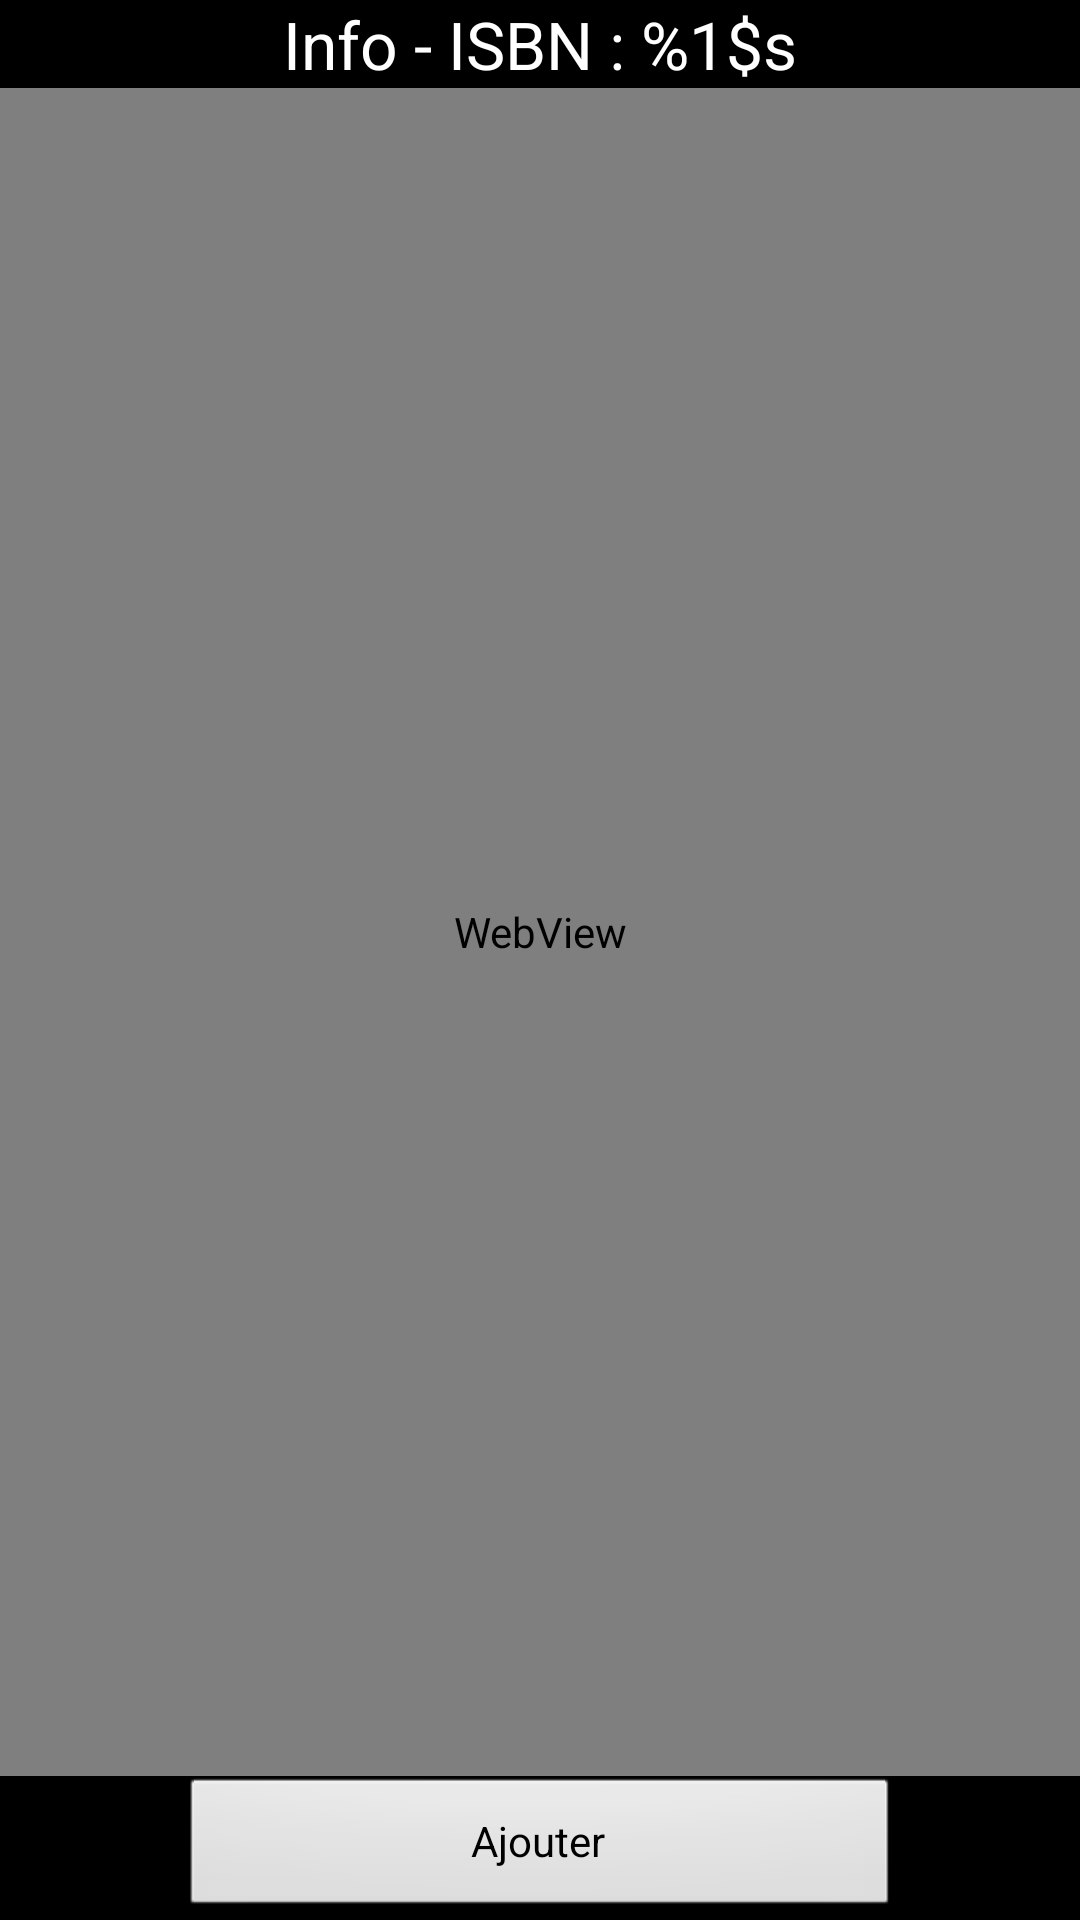

The Android layout XML behind this screen, and the referenced resources:
<!-- AndroidManifest.xml: application theme AppTheme -->
<!-- res/layout/activity_view_book_info.xml -->
<?xml version="1.0" encoding="utf-8"?>
<RelativeLayout xmlns:android="http://schemas.android.com/apk/res/android"
    android:layout_width="match_parent" android:layout_height="match_parent">

    <TextView
        android:layout_width="wrap_content"
        android:layout_height="wrap_content"
        android:textAppearance="?android:attr/textAppearanceLarge"
        android:layout_marginTop="@dimen/activity_horizontal_margin"
        android:text="@string/text_infoBook"
        android:id="@+id/text_infoBook"
        android:layout_alignParentTop="true"
        android:layout_centerHorizontal="true" />

    <WebView
        android:id="@+id/web_infoBook"
        android:layout_width="fill_parent"
        android:layout_height="wrap_content"
        android:layout_below="@+id/text_infoBook"
        android:layout_marginTop="@dimen/activity_horizontal_margin"
        android:layout_alignParentLeft="true"
        android:layout_above="@+id/btn_addBook" />

    <Button
        android:id="@+id/btn_addBook"
        android:layout_width="240dp"
        android:layout_height="wrap_content"
        android:text="@string/action_addBook"
        android:layout_centerHorizontal="true"
        android:layout_alignParentBottom="true"/>

</RelativeLayout>
<!-- resources referenced by this layout -->
<resources>
  <string name="action_addBook">Ajouter</string>
  <string name="text_infoBook">Info - ISBN : %1$s</string>
  <style name="AppTheme" parent="android:Theme.Black">
          
          <item name="android:editTextStyle">@style/CustomEditText</item>
      </style>
  <style name="CustomEditText" parent="android:Widget.EditText">
          <item name="android:layout_width">fill_parent</item>
          <item name="android:layout_height">wrap_content</item>
          <item name="android:layout_marginRight">15dp</item>
          <item name="android:layout_marginLeft">15dp</item>
          <item name="android:layout_marginTop">15dp</item>
      </style>
</resources>
